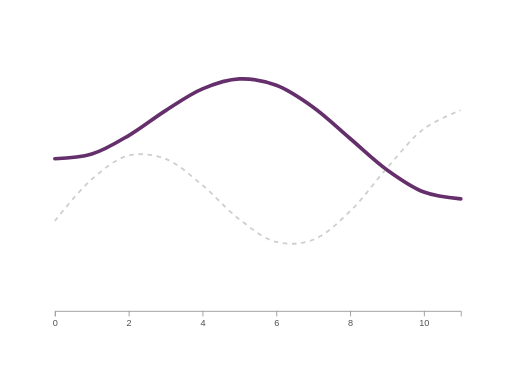
t = 0.00 s
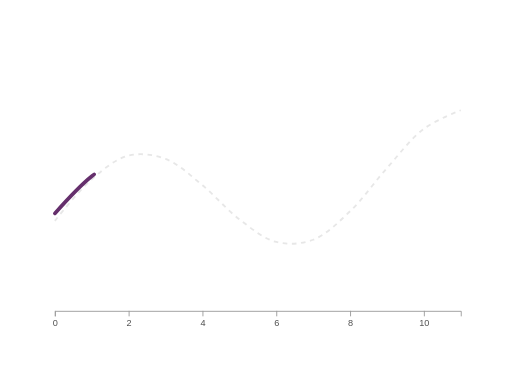
t = 0.25 s
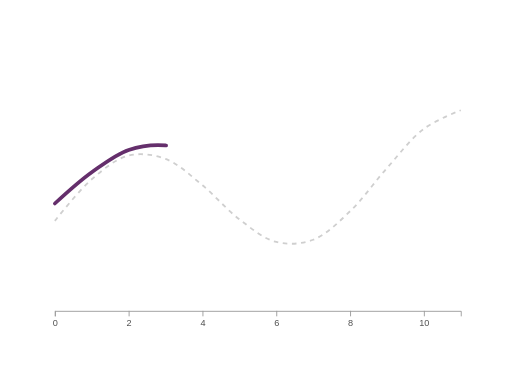
t = 0.45 s
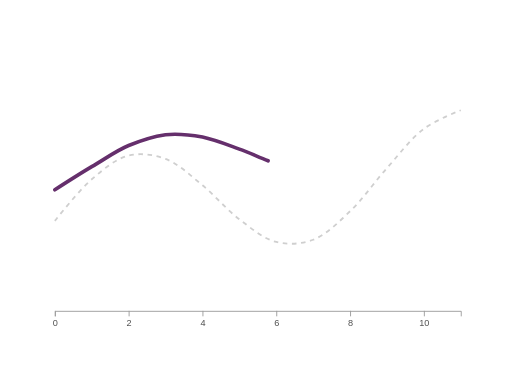
t = 0.73 s
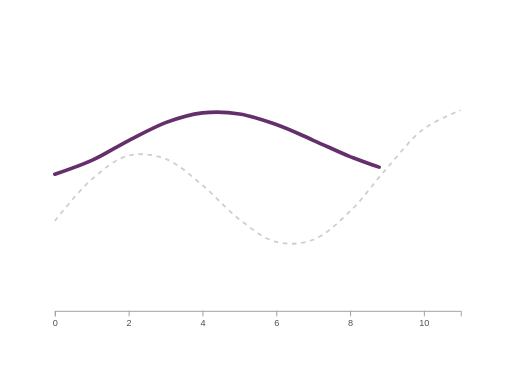
t = 1.04 s
t = 1.35 s: frame unchanged from t = 0.00 s, image omitted

The animated SVG that drew these frames (rendered in a browser with its animation timeline set to each time). Animation: 3 SMIL elements (animate=3); one cycle of 1.35 s.

<?xml version="1.0" encoding="UTF-8"?>
<svg xmlns="http://www.w3.org/2000/svg" id="path-tween" data-pattern-id="d3-pattern-path-tween" role="img" viewBox="0 0 560 420" font-family="Open Sans, Arial, sans-serif" aria-labelledby="path-tween-title path-tween-desc"><title id="path-tween-title">Path tween</title><desc id="path-tween-desc">A path interpolates between two line geometries.</desc><g class="axis" transform="translate(0,340)" fill="none" font-size="10" font-family="sans-serif" text-anchor="middle"><path class="domain" stroke="#9c9c9c" d="M60.5,6V0.5H504.5V6"></path><g class="tick" opacity="1" transform="translate(60.5,0)"><line stroke="#9c9c9c" y2="6"></line><text fill="currentColor" y="9" dy="0.71em" style="fill: rgb(79, 79, 79);">0</text></g><g class="tick" opacity="1" transform="translate(141.22727272727272,0)"><line stroke="#9c9c9c" y2="6"></line><text fill="currentColor" y="9" dy="0.71em" style="fill: rgb(79, 79, 79);">2</text></g><g class="tick" opacity="1" transform="translate(221.95454545454547,0)"><line stroke="#9c9c9c" y2="6"></line><text fill="currentColor" y="9" dy="0.71em" style="fill: rgb(79, 79, 79);">4</text></g><g class="tick" opacity="1" transform="translate(302.68181818181813,0)"><line stroke="#9c9c9c" y2="6"></line><text fill="currentColor" y="9" dy="0.71em" style="fill: rgb(79, 79, 79);">6</text></g><g class="tick" opacity="1" transform="translate(383.40909090909093,0)"><line stroke="#9c9c9c" y2="6"></line><text fill="currentColor" y="9" dy="0.71em" style="fill: rgb(79, 79, 79);">8</text></g><g class="tick" opacity="1" transform="translate(464.1363636363636,0)"><line stroke="#9c9c9c" y2="6"></line><text fill="currentColor" y="9" dy="0.71em" style="fill: rgb(79, 79, 79);">10</text></g></g><path d="M60,241.6C60,241.6,86.01,208.363,100.364,196.069C113.109,185.153,126.656,173.581,140.727,170.138C153.661,166.973,168.25,169.053,181.091,173.824C195.297,179.102,208.325,191.988,221.455,202.665C235.269,213.9,247.827,229.317,261.818,239.903C274.81,249.735,288.153,261.17,302.182,264.673C315.146,267.91,329.785,266.998,342.545,262.206C356.875,256.825,370.058,243.282,382.909,231.049C397.099,217.542,409.634,198.996,423.273,183.774C436.553,168.952,449.161,151.63,463.636,140.833C476.309,131.381,504,120.56,504,120.56" fill="none" stroke="#cfcfcf" stroke-width="2" stroke-dasharray="5 5" opacity="1"><animate attributeName="opacity" from="0" to="1" dur="0.4s" begin="0.05s" fill="freeze"></animate></path><path d="M60,173.6C60,173.6,87.243,172.526,100.364,168.537C114.189,164.333,127.518,156.001,140.727,148.26C154.447,140.219,167.501,129.545,181.091,120.957C194.415,112.538,207.595,103.005,221.455,97.179C234.547,91.675,248.295,86.905,261.818,86.289C275.206,85.679,289.154,88.504,302.182,93.32C316.126,98.475,329.47,107.958,342.545,117.28C356.427,127.177,369.459,140.068,382.909,151.486C396.369,162.912,409.398,175.841,423.273,185.811C436.354,195.212,449.686,204.807,463.636,210.088C476.659,215.018,504,217.528,504,217.528" fill="none" stroke="#652f6c" stroke-width="4" stroke-linecap="round" stroke-dasharray="506.3475036621094 506.3475036621094" stroke-dashoffset="0"><animate attributeName="d" from="M60,241.6C60,241.6,86.01,208.363,100.364,196.069C113.109,185.153,126.656,173.581,140.727,170.138C153.661,166.973,168.25,169.053,181.091,173.824C195.297,179.102,208.325,191.988,221.455,202.665C235.269,213.9,247.827,229.317,261.818,239.903C274.81,249.735,288.153,261.17,302.182,264.673C315.146,267.91,329.785,266.998,342.545,262.206C356.875,256.825,370.058,243.282,382.909,231.049C397.099,217.542,409.634,198.996,423.273,183.774C436.553,168.952,449.161,151.63,463.636,140.833C476.309,131.381,504,120.56,504,120.56" to="M60,173.6C60,173.6,87.243,172.526,100.364,168.537C114.189,164.333,127.518,156.001,140.727,148.26C154.447,140.219,167.501,129.545,181.091,120.957C194.415,112.538,207.595,103.005,221.455,97.179C234.547,91.675,248.295,86.905,261.818,86.289C275.206,85.679,289.154,88.504,302.182,93.32C316.126,98.475,329.47,107.958,342.545,117.28C356.427,127.177,369.459,140.068,382.909,151.486C396.369,162.912,409.398,175.841,423.273,185.811C436.354,195.212,449.686,204.807,463.636,210.088C476.659,215.018,504,217.528,504,217.528" dur="1.25s" begin=".1s" fill="freeze"></animate><animate attributeName="stroke-dashoffset" from="506.3475036621094" to="0" dur="1.25s" begin="0.1s" fill="freeze"></animate></path></svg>
